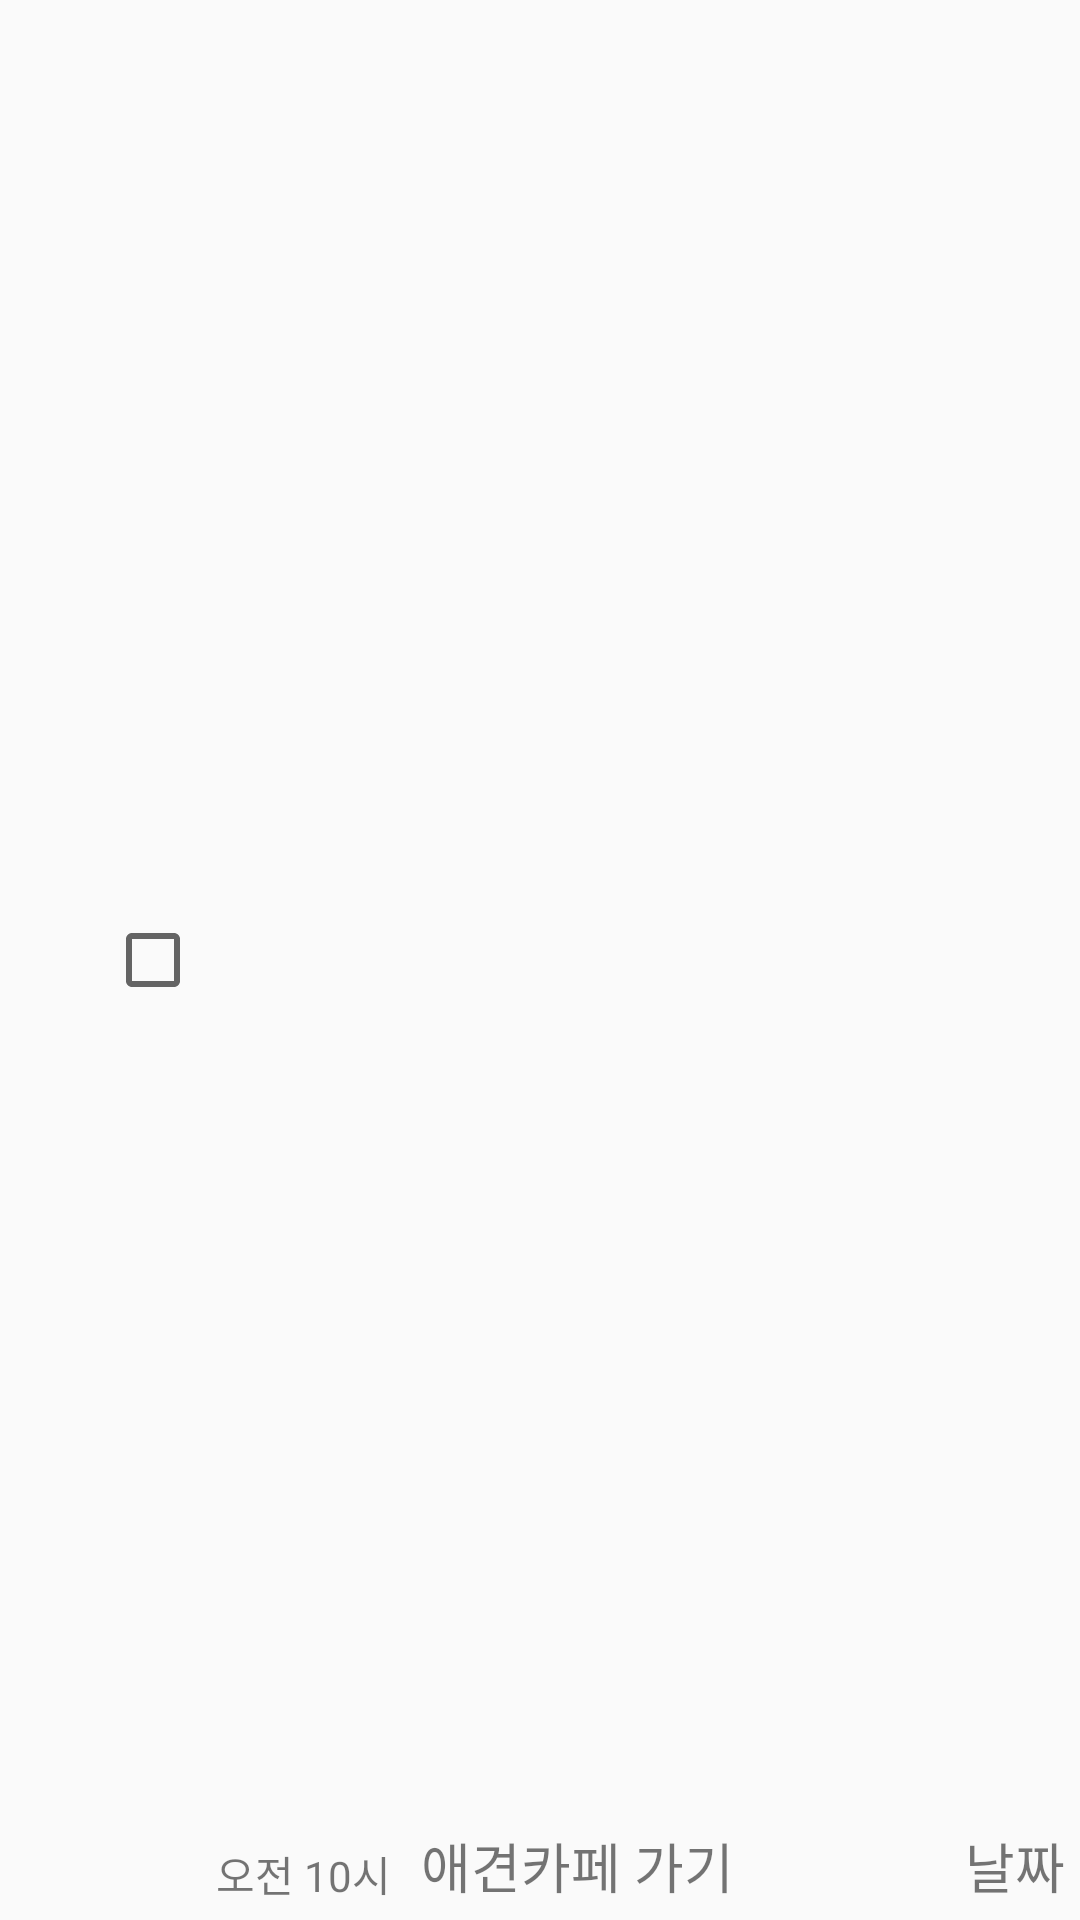

Reconstruct the res/layout file that produces this screen, plus the resources it refers to.
<!-- AndroidManifest.xml: application theme AppTheme -->
<!-- res/layout/listview_todo.xml -->
<?xml version="1.0" encoding="utf-8"?>
<LinearLayout xmlns:android="http://schemas.android.com/apk/res/android"
    xmlns:app="http://schemas.android.com/apk/res-auto"
    android:layout_width="match_parent"
    android:layout_height="wrap_content"
    android:orientation="horizontal">

    <ImageView
        android:id="@+id/kind"
        android:layout_width="35dp"
        android:layout_height="35dp"
        android:scaleType="centerInside"
        app:srcCompat="@drawable/person" />

    <CheckBox
        android:id="@+id/check"
        android:layout_width="wrap_content"
        android:layout_height="match_parent"
        android:layout_gravity="center_vertical"
        android:gravity="center_vertical" />

    <TextView
        android:id="@+id/time"
        android:layout_width="wrap_content"
        android:layout_height="match_parent"
        android:layout_gravity="bottom"
        android:gravity="bottom"
        android:paddingLeft="5dp"
        android:paddingRight="5dp"
        android:paddingBottom="5dp"
        android:text="오전 10시" />

    <TextView
        android:id="@+id/what"
        android:layout_width="wrap_content"
        android:layout_height="match_parent"
        android:layout_gravity="bottom"
        android:gravity="bottom"
        android:padding="5dp"
        android:text="애견카페 가기"
        android:textSize="18sp" />

    <TextView
        android:id="@+id/date"
        android:layout_width="wrap_content"
        android:layout_height="match_parent"
        android:layout_weight="1"
        android:gravity="bottom|right"
        android:padding="5dp"
        android:text="날짜"
        android:textSize="18sp" />


</LinearLayout>
<!-- resources referenced by this layout -->
<resources>
  <!-- drawable person: png bitmap (drawable, 52977 bytes) -->
  <style name="AppTheme" parent="Theme.AppCompat.Light.DarkActionBar">
          
          <item name="colorPrimary">#FF9800</item>
          <item name="colorPrimaryDark">#FF9800</item>
          <item name="colorAccent">#FF9800</item>
          
          <item name="android:statusBarColor">#FF9800</item>
          
          <item name="windowActionBar">false</item>
          <item name="windowNoTitle">true</item>
      </style>
</resources>
